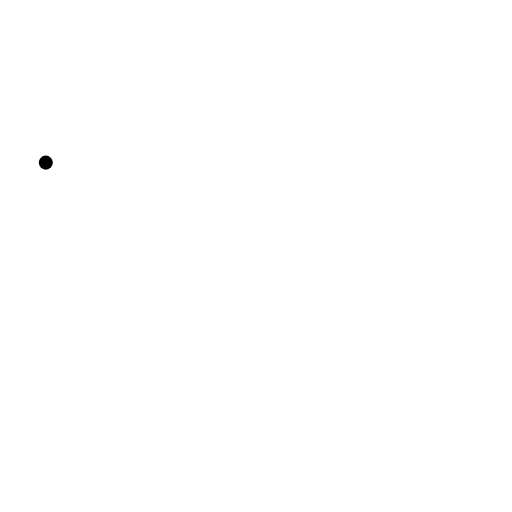
t = 0.00 s
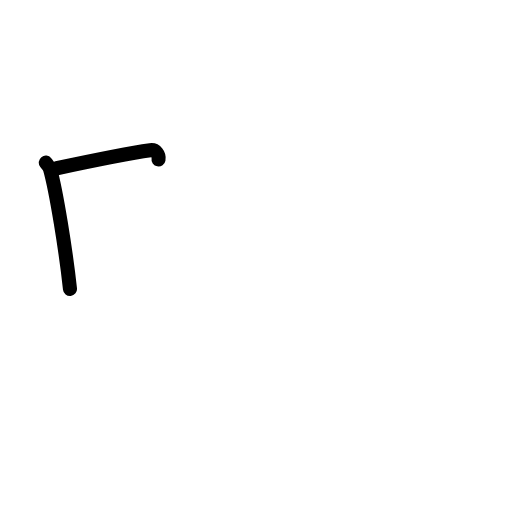
t = 1.58 s
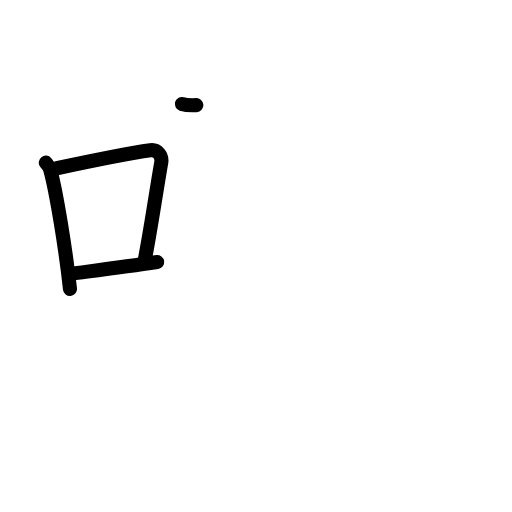
t = 3.17 s
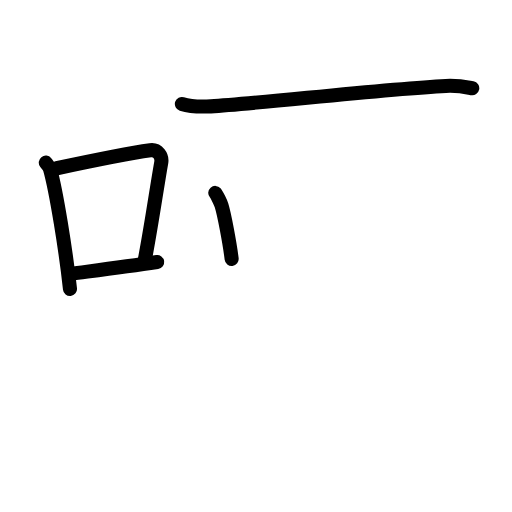
t = 4.75 s
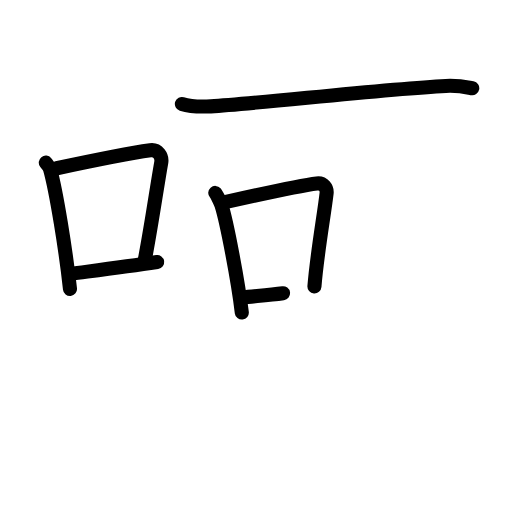
t = 6.50 s
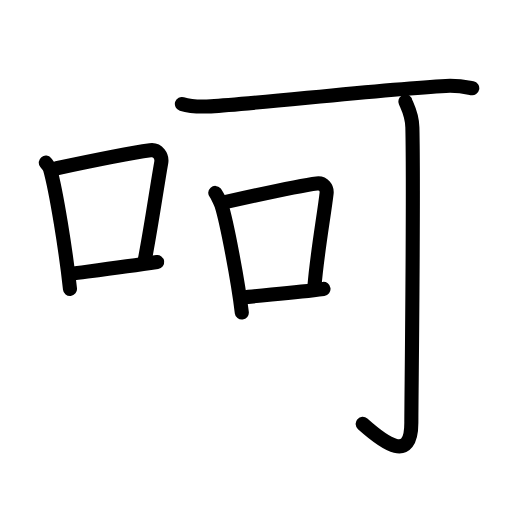
t = 8.00 s

The animated SVG that drew these frames (rendered in a browser with its animation timeline set to each time). Animation: 25 SMIL elements (animate=25); one cycle of 8.00 s.

<?xml version="1.0" encoding="UTF-8"?>
<!--
AniKanjiVG is licensed by CC-BY-SA Paul C. Sommerhoff (https://bitbucket.org/sommerhoff/anikanjivg).
AniKanjiVG uses KanjiVG which is licensed by CC-BY-SA Ulrich Apel (http://kanjivg.tagaini.net).
See also http://creativecommons.org/licenses/by-sa/3.0/
-->
<svg xmlns:kvg='http://kanjivg.tagaini.net' xmlns='http://www.w3.org/2000/svg' width='109' height='109' viewBox='0 0 109 109' style='fill:none;stroke:#000000;stroke-width:3;stroke-linecap:round;stroke-linejoin:round;' id="kvg:kanji_05475"><g id="kvg:05475" kvg:element="呵"><g id="kvg:05475-g1" kvg:element="口" kvg:position="left" kvg:radical="general"><path id="kvg:05475-s1" kvg:type="㇑" d="M9.75,34.62c0.37,0.46,0.76,0.85,0.92,1.43c1.29,4.58,3.34,17.23,4.23,25.46"><animate attributeName="d" begin="0.0s" dur="0.5s" from="M9.75,34.62C9.75,34.62,9.75,34.62,9.75,34.62" to="M9.75,34.62c0.37,0.46,0.76,0.85,0.92,1.43" />
<animate attributeName="d" begin="0.5s" dur="0.5s" from="M9.75,34.62c0.37,0.46,0.76,0.85,0.92,1.43c0,0,0,0,0,0,0" to="M9.75,34.62c0.37,0.46,0.76,0.85,0.92,1.43c1.29,4.58,3.34,17.23,4.23,25.46" />
</path>
<path id="kvg:05475-s2" kvg:type="㇕b" d="M12.08,35.82c9.42-2.01,15.55-3.22,19.92-3.83c1.6-0.22,2.56,1.3,2.33,2.6c-0.95,5.35-2.05,13.13-3.46,20.53"><animate attributeName="d" begin="1.0s" dur="0.3333333333333333s" from="M12.08,35.82C12.08,35.82,12.08,35.82,12.08,35.82" to="M12.08,35.82c9.42-2.01,15.55-3.22,19.92-3.83" />
<animate attributeName="d" begin="1.3333333333333333s" dur="0.3333333333333333s" from="M12.08,35.82c9.42-2.01,15.55-3.22,19.92-3.83c0,0,0,0,0,0,0" to="M12.08,35.82c9.42-2.01,15.55-3.22,19.92-3.83c1.6-0.22,2.56,1.3,2.33,2.6" />
<animate attributeName="d" begin="1.6666666666666665s" dur="0.3333333333333333s" from="M12.08,35.82c9.42-2.01,15.55-3.22,19.92-3.83c1.6-0.22,2.56,1.3,2.33,2.6c0,0,0,0,0,0,0" to="M12.08,35.82c9.42-2.01,15.55-3.22,19.92-3.83c1.6-0.22,2.56,1.3,2.33,2.6c-0.95,5.35-2.05,13.13-3.46,20.53" />
<animate attributeName="d" begin="0s" dur="1.0s" from="M-100,-100" to="M-100,-100" />
</path>
<path id="kvg:05475-s3" kvg:type="㇐b" d="M15.07,58.29c5.14-0.68,11.33-1.45,18.39-2.5"><animate attributeName="d" begin="2.0s" dur="1.0s" from="M15.07,58.29C15.07,58.29,15.07,58.29,15.07,58.29" to="M15.07,58.29c5.14-0.68,11.33-1.45,18.39-2.5" />
<animate attributeName="d" begin="0s" dur="2.0s" from="M-100,-100" to="M-100,-100" />
</path>
</g>
<g id="kvg:05475-g2" kvg:element="可" kvg:position="right"><g id="kvg:05475-g3" kvg:element="丁" kvg:part="1"><g id="kvg:05475-g4" kvg:element="一"><path id="kvg:05475-s4" kvg:type="㇐" d="M38.72,22.13c1.61,0.51,4.55,0.6,6.16,0.51C55.4,22,81.62,18.96,94.92,18.29c2.67-0.13,4.28,0.24,5.62,0.5"><animate attributeName="d" begin="3.0s" dur="0.3333333333333333s" from="M38.72,22.13C38.72,22.13,38.72,22.13,38.72,22.13" to="M38.72,22.13c1.61,0.51,4.55,0.6,6.16,0.51" />
<animate attributeName="d" begin="3.3333333333333335s" dur="0.3333333333333333s" from="M38.72,22.13c1.61,0.51,4.55,0.6,6.16,0.51c0,0,0,0,0,0,0" to="M38.72,22.13c1.61,0.51,4.55,0.6,6.16,0.51C55.4,22,81.62,18.96,94.92,18.29" />
<animate attributeName="d" begin="3.6666666666666665s" dur="0.3333333333333333s" from="M38.72,22.13c1.61,0.51,4.55,0.6,6.16,0.51C55.4,22,81.62,18.96,94.92,18.29c0,0,0,0,0,0,0" to="M38.72,22.13c1.61,0.51,4.55,0.6,6.16,0.51C55.4,22,81.62,18.96,94.92,18.29c2.67-0.13,4.28,0.24,5.62,0.5" />
<animate attributeName="d" begin="0s" dur="3.0s" from="M-100,-100" to="M-100,-100" />
</path>
</g>
</g>
<g id="kvg:05475-g5" kvg:element="口"><path id="kvg:05475-s5" kvg:type="㇑" d="M45.83,41.07c0.33,0.37,1.18,2.18,1.32,2.64c1.16,3.66,3.54,16.26,4.33,22.83"><animate attributeName="d" begin="4.0s" dur="0.5s" from="M45.83,41.07C45.83,41.07,45.83,41.07,45.83,41.07" to="M45.83,41.07c0.33,0.37,1.18,2.18,1.32,2.64" />
<animate attributeName="d" begin="4.5s" dur="0.5s" from="M45.83,41.07c0.33,0.37,1.18,2.18,1.32,2.64c0,0,0,0,0,0,0" to="M45.83,41.07c0.33,0.37,1.18,2.18,1.32,2.64c1.16,3.66,3.54,16.26,4.33,22.83" />
<animate attributeName="d" begin="0s" dur="4.0s" from="M-100,-100" to="M-100,-100" />
</path>
<path id="kvg:05475-s6" kvg:type="㇕b" d="M47.9,43.05c6.85-1.55,15.64-3.52,19.55-4c1.43-0.18,2.2,1.03,2.08,2.08C69,45.75,67.5,54,66.94,60.98"><animate attributeName="d" begin="5.0s" dur="0.3333333333333333s" from="M47.9,43.05C47.9,43.05,47.9,43.05,47.9,43.05" to="M47.9,43.05c6.85-1.55,15.64-3.52,19.55-4" />
<animate attributeName="d" begin="5.333333333333333s" dur="0.3333333333333333s" from="M47.9,43.05c6.85-1.55,15.64-3.52,19.55-4c0,0,0,0,0,0,0" to="M47.9,43.05c6.85-1.55,15.64-3.52,19.55-4c1.43-0.18,2.2,1.03,2.08,2.08" />
<animate attributeName="d" begin="5.666666666666667s" dur="0.3333333333333333s" from="M47.9,43.05c6.85-1.55,15.64-3.52,19.55-4c1.43-0.18,2.2,1.03,2.08,2.08c0,0,0,0,0,0,0" to="M47.9,43.05c6.85-1.55,15.64-3.52,19.55-4c1.43-0.18,2.2,1.03,2.08,2.08C69,45.75,67.5,54,66.94,60.98" />
<animate attributeName="d" begin="0s" dur="5.0s" from="M-100,-100" to="M-100,-100" />
</path>
<path id="kvg:05475-s7" kvg:type="㇐b" d="M51.64,63.33c4.59-0.54,10.92-0.98,17.23-1.82"><animate attributeName="d" begin="6.0s" dur="1.0s" from="M51.64,63.33C51.64,63.33,51.64,63.33,51.64,63.33" to="M51.64,63.33c4.59-0.54,10.92-0.98,17.23-1.82" />
<animate attributeName="d" begin="0s" dur="6.0s" from="M-100,-100" to="M-100,-100" />
</path>
</g>
<g id="kvg:05475-g6" kvg:element="丁" kvg:part="2"><g id="kvg:05475-g7" kvg:element="亅"><path id="kvg:05475-s8" kvg:type="㇚" d="M86.31,21.59c0.07,0.48,1.41,2.5,1.48,5.54c0.34,14.6-0.22,57.89-0.22,62.86c0,8.53-5.57,4.51-10.36,0.25"><animate attributeName="d" begin="7.0s" dur="0.3333333333333333s" from="M86.31,21.59C86.31,21.59,86.31,21.59,86.31,21.59" to="M86.31,21.59c0.07,0.48,1.41,2.5,1.48,5.54" />
<animate attributeName="d" begin="7.333333333333333s" dur="0.3333333333333333s" from="M86.31,21.59c0.07,0.48,1.41,2.5,1.48,5.54c0,0,0,0,0,0,0" to="M86.31,21.59c0.07,0.48,1.41,2.5,1.48,5.54c0.34,14.6-0.22,57.89-0.22,62.86" />
<animate attributeName="d" begin="7.666666666666667s" dur="0.3333333333333333s" from="M86.31,21.59c0.07,0.48,1.41,2.5,1.48,5.54c0.34,14.6-0.22,57.89-0.22,62.86c0,0,0,0,0,0,0" to="M86.31,21.59c0.07,0.48,1.41,2.5,1.48,5.54c0.34,14.6-0.22,57.89-0.22,62.86c0,8.53-5.57,4.51-10.36,0.25" />
<animate attributeName="d" begin="0s" dur="7.0s" from="M-100,-100" to="M-100,-100" />
</path>
</g>
</g>
</g>
</g>
</svg>
